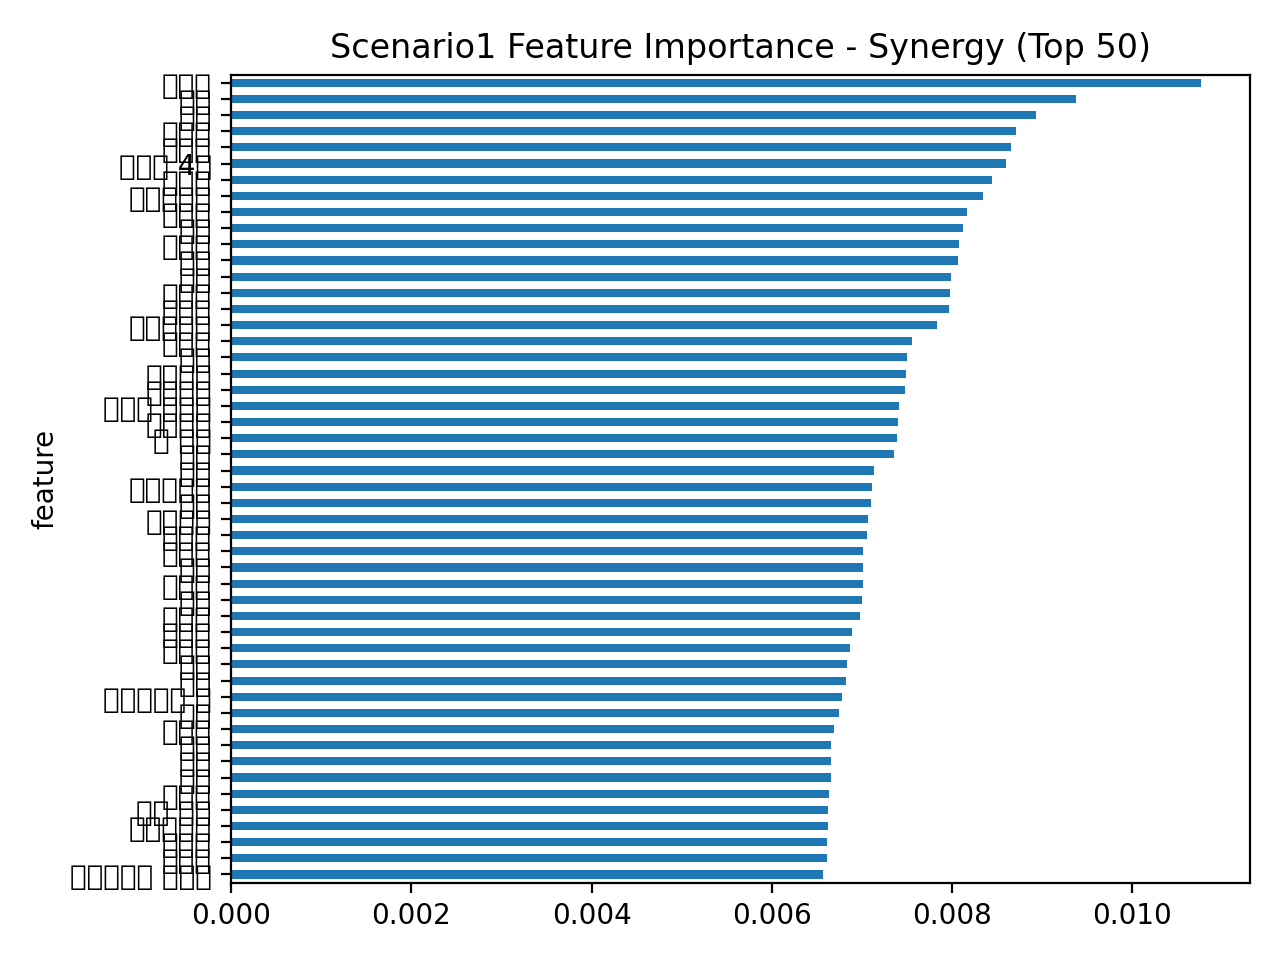

The file beside this chart, header and first rows:
feature, importance
르블랑, 0.01077
닐라, 0.009379
세트, 0.008936
라이즈, 0.008711
벨코즈, 0.008655
자르반 4세, 0.008596
시비르, 0.008447
하이머딩거, 0.008349
아칼리, 0.008171
애니, 0.008126
헤카림, 0.008077
소나, 0.008065
샤코, 0.007994
루시안, 0.007973
트위치, 0.007966
트린다미어, 0.007831
코그모, 0.007554
직스, 0.007495
갱플랭크, 0.007494
드레이븐, 0.007478
누누와 윌럼프, 0.007408
카타리나, 0.007403
탐 켄치, 0.007394
요릭, 0.007351
오른, 0.007136
아펠리오스, 0.007116
바드, 0.007099
케이틀린, 0.007066
스웨인, 0.007061
밀리오, 0.007015
나미, 0.007012
브라움, 0.007011
가렌, 0.006998
사미라, 0.006974
코르키, 0.00689
흐웨이, 0.006863
애쉬, 0.006836
세나, 0.006827
아우렐리온 솔, 0.006777
케넨, 0.006743
오로라, 0.00669
뽀삐, 0.006661
리븐, 0.006661
카밀, 0.006657
제이스, 0.006633
문도 박사, 0.006621
블라디미르, 0.006621
스카너, 0.006609
쓰레쉬, 0.006609
트위스티드 페이트, 0.006573
빅토르, 0.006554
말자하, 0.006548
카서스, 0.006535
다리우스, 0.006521
아리, 0.006496
카직스, 0.006434
베이가, 0.00642
잔나, 0.006404
피즈, 0.00632
칼리스타, 0.006274
... 111 more rows
